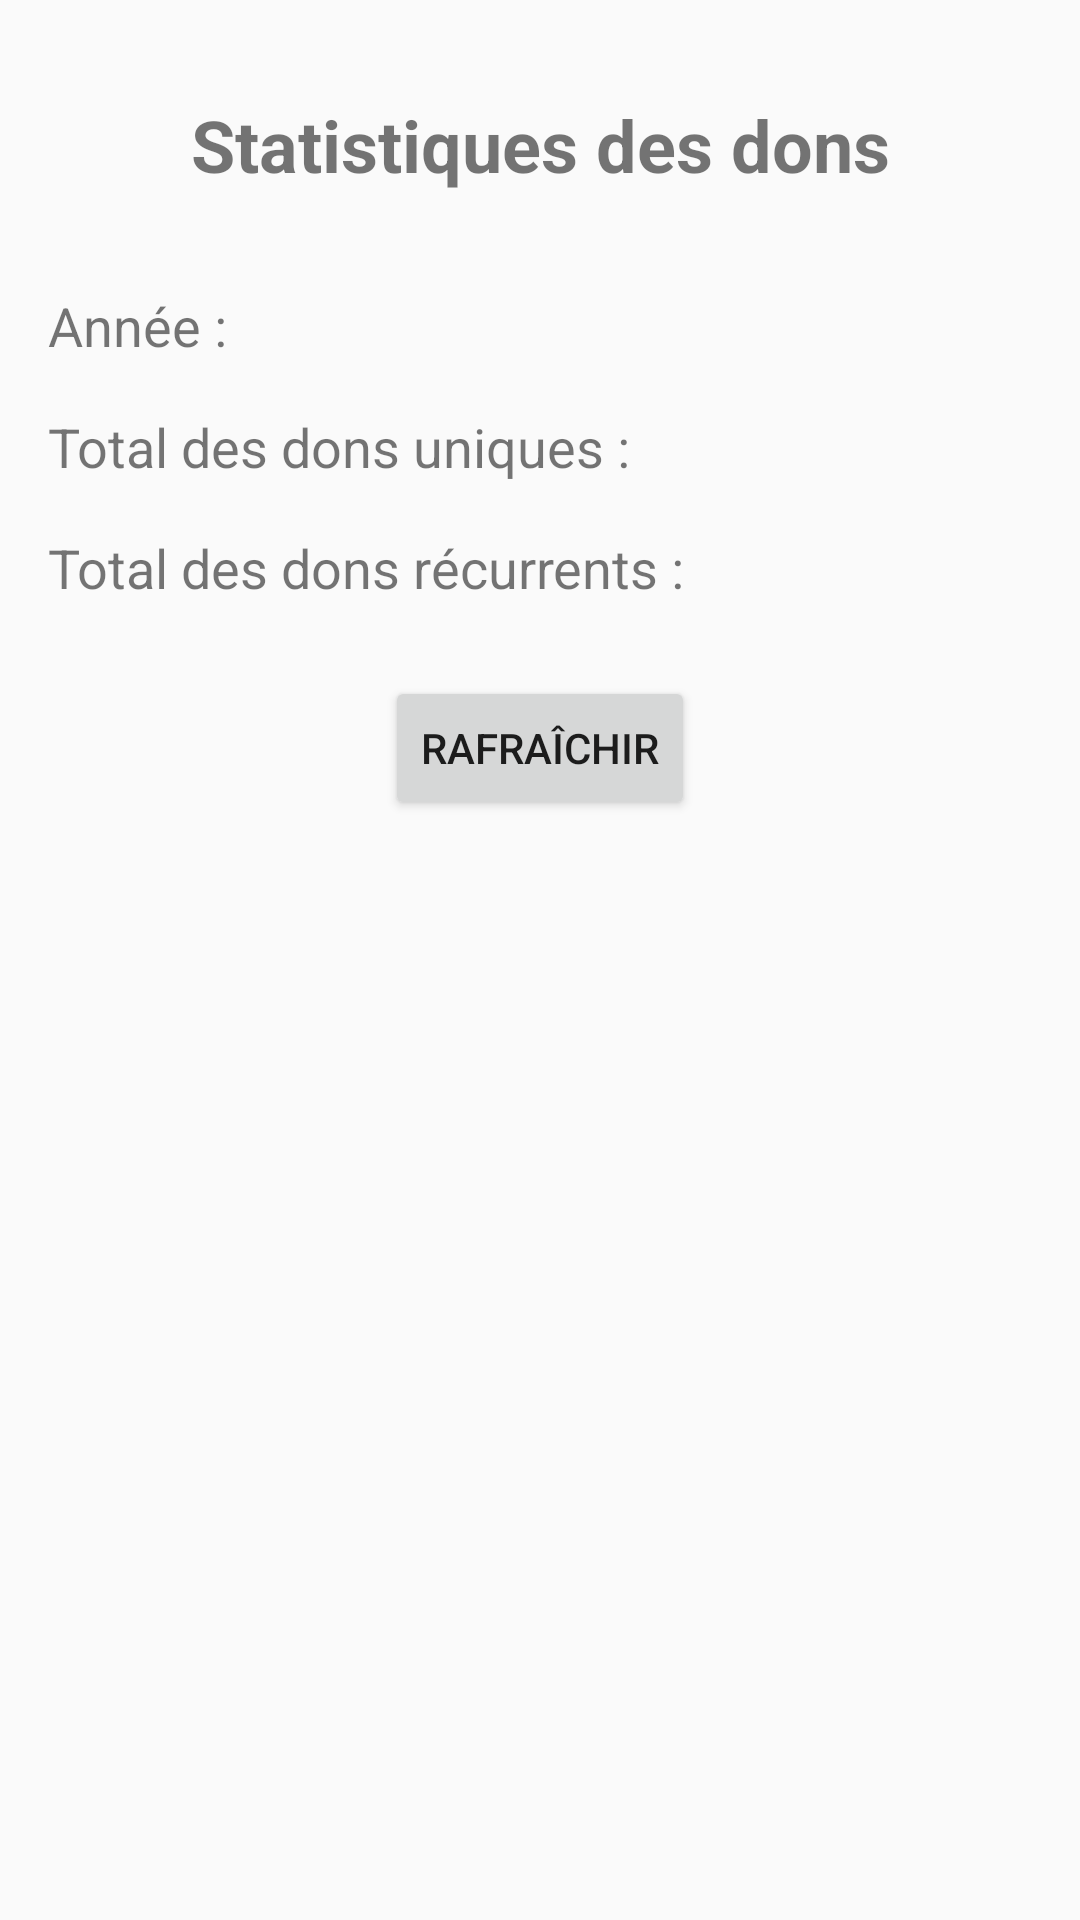

Produce the Android XML layout that renders to this screen, including the resource entries it uses.
<!-- AndroidManifest.xml: application theme Theme.ProjetSaeDon -->
<!-- res/layout/activity_admin.xml -->
<?xml version="1.0" encoding="utf-8"?>
<ScrollView
    xmlns:android="http://schemas.android.com/apk/res/android"
    android:layout_width="match_parent"
    android:layout_height="match_parent">

    <LinearLayout
        android:layout_width="match_parent"
        android:layout_height="wrap_content"
        android:orientation="vertical"
        android:padding="16dp">

        
        <TextView
            android:id="@+id/textViewTitle"
            android:layout_width="match_parent"
            android:layout_height="wrap_content"
            android:text="Statistiques des dons"
            android:textSize="24sp"
            android:textStyle="bold"
            android:gravity="center"
            android:padding="16dp" />

        
        <TextView
            android:id="@+id/textViewYear"
            android:layout_width="wrap_content"
            android:layout_height="wrap_content"
            android:text="Année : "
            android:textSize="18sp"
            android:paddingTop="16dp" />

        
        <TextView
            android:id="@+id/textViewOneTime"
            android:layout_width="wrap_content"
            android:layout_height="wrap_content"
            android:text="Total des dons uniques : "
            android:textSize="18sp"
            android:paddingTop="16dp" />

        
        <TextView
            android:id="@+id/textViewRecurring"
            android:layout_width="wrap_content"
            android:layout_height="wrap_content"
            android:text="Total des dons récurrents : "
            android:textSize="18sp"
            android:paddingTop="16dp" />

        
        <Button
            android:id="@+id/buttonRefresh"
            android:layout_width="wrap_content"
            android:layout_height="wrap_content"
            android:text="Rafraîchir"
            android:layout_marginTop="24dp"
            android:layout_gravity="center" />

    </LinearLayout>
</ScrollView>
<!-- resources referenced by this layout -->
<resources>
  <style name="Theme.ProjetSaeDon" parent="Base.Theme.ProjetSaeDon" />
  <style name="Base.Theme.ProjetSaeDon" parent="Theme.AppCompat.Light.NoActionBar">
          
          
      </style>
</resources>
